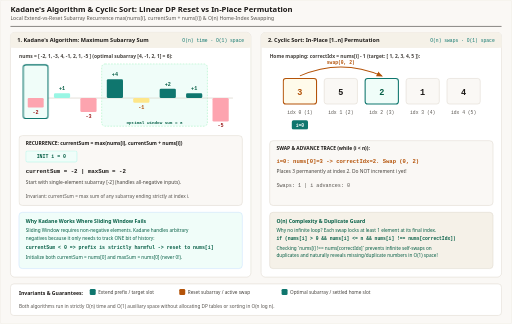
t = 0.00 s
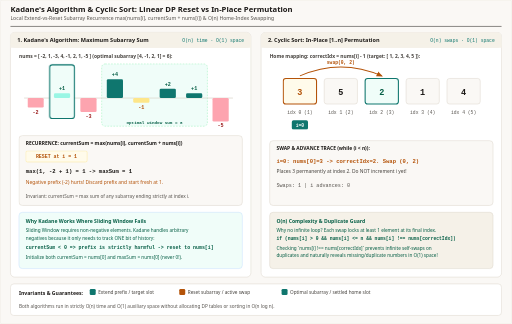
t = 1.67 s
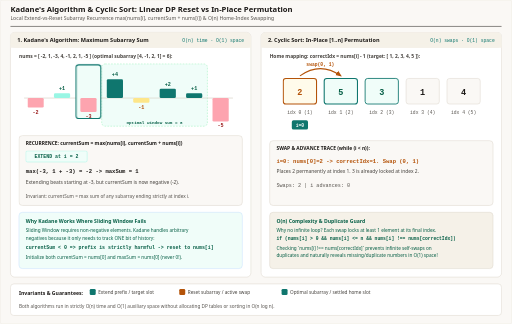
t = 3.33 s
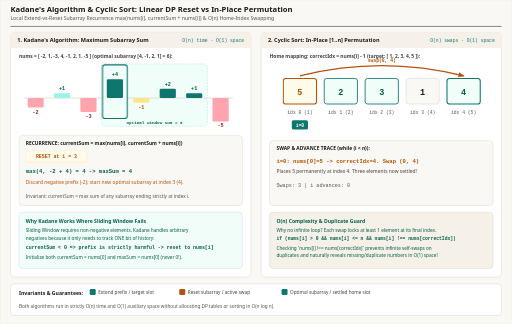
t = 5.00 s
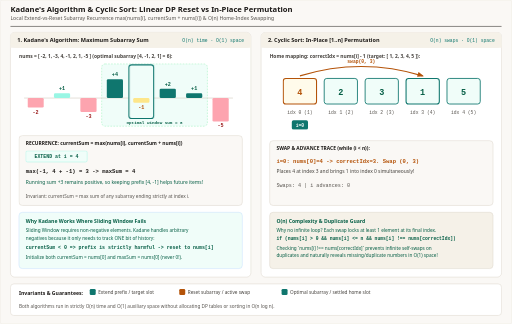
t = 6.67 s
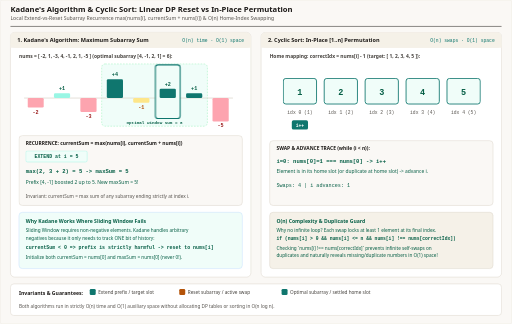
t = 8.33 s

The animated SVG that drew these frames (rendered in a browser with its animation timeline set to each time). Animation: 15 CSS @keyframes rules; frames cover the first 8.33 s, repeats indefinitely.

<svg xmlns="http://www.w3.org/2000/svg" viewBox="0 0 1200 760" width="1200" height="760" role="img" aria-labelledby="title desc">
  <title id="title">Kadane's Algorithm and Cyclic Sort: Dynamic Reset vs In-Place Permutation</title>
  <desc id="desc">Animated visualization of Kadane's algorithm evaluating currentSum = max(nums[i], currentSum + nums[i]) to find maximum subarray sum 6 on [-2, 1, -3, 4, -1, 2, 1, -5], paired with Cyclic Sort placing integers [1..n] into correctIdx = nums[i] - 1 in O(n) time and O(1) space.</desc>
  <defs>
    <marker id="arrow-blue" viewBox="0 0 10 10" refX="8" refY="5" markerWidth="6" markerHeight="6" orient="auto-start-reverse">
      <path d="M 0 1 L 10 5 L 0 9 z" fill="#0f766e"/>
    </marker>
    <marker id="arrow-amber" viewBox="0 0 10 10" refX="8" refY="5" markerWidth="6" markerHeight="6" orient="auto-start-reverse">
      <path d="M 0 1 L 10 5 L 0 9 z" fill="#b45309"/>
    </marker>
    <style>
      .sans { font-family: ui-sans-serif, system-ui, -apple-system, sans-serif; }
      .mono { font-family: ui-monospace, SFMono-Regular, Menlo, monospace; }

      /* Kadane 8 steps (12s) on [-2, 1, -3, 4, -1, 2, 1, -5]:
         k0: i=0(-2) cur=-2 max=-2
         k1: i=1(1)  RESET cur=1 max=1
         k2: i=2(-3) ext cur=-2 max=1
         k3: i=3(4)  RESET cur=4 max=4
         k4: i=4(-1) ext cur=3 max=4
         k5: i=5(2)  ext cur=5 max=5
         k6: i=6(1)  ext cur=6 max=6 (BEST)
         k7: i=7(-5) ext cur=1 max=6
      */
      @keyframes kad-ptr {
        0%, 10% { transform: translateX(0px); }
        12.5%, 23% { transform: translateX(62px); }
        25%, 35% { transform: translateX(124px); }
        37.5%, 48% { transform: translateX(186px); }
        50%, 60% { transform: translateX(248px); }
        62.5%, 73% { transform: translateX(310px); }
        75%, 85% { transform: translateX(372px); }
        87.5%, 100% { transform: translateX(434px); }
      }
      @keyframes kd-0 { 0%, 11% { opacity: 1; } 12.5%, 100% { opacity: 0; } }
      @keyframes kd-1 { 0%, 11% { opacity: 0; } 12.5%, 24% { opacity: 1; } 25%, 100% { opacity: 0; } }
      @keyframes kd-2 { 0%, 24% { opacity: 0; } 25%, 36% { opacity: 1; } 37.5%, 100% { opacity: 0; } }
      @keyframes kd-3 { 0%, 36% { opacity: 0; } 37.5%, 49% { opacity: 1; } 50%, 100% { opacity: 0; } }
      @keyframes kd-4 { 0%, 49% { opacity: 0; } 50%, 61% { opacity: 1; } 62.5%, 100% { opacity: 0; } }
      @keyframes kd-5 { 0%, 61% { opacity: 0; } 62.5%, 74% { opacity: 1; } 75%, 100% { opacity: 0; } }
      @keyframes kd-6 { 0%, 74% { opacity: 0; } 75%, 86% { opacity: 1; } 87.5%, 100% { opacity: 0; } }
      @keyframes kd-7 { 0%, 86% { opacity: 0; } 87.5%, 100% { opacity: 1; } }

      /* Cyclic Sort 6 steps (12s) on [3, 5, 2, 1, 4]:
         c0: [3,5,2,1,4] i=0, swap(0, 2)
         c1: [2,5,3,1,4] i=0, swap(0, 1)
         c2: [5,2,3,1,4] i=0, swap(0, 4)
         c3: [4,2,3,1,5] i=0, swap(0, 3)
         c4: [1,2,3,4,5] i=0 settled -> i++
         c5: [1,2,3,4,5] i=1..4 all nums[i] === i+1 -> DONE!
      */
      @keyframes cs-0 { 0%, 15% { opacity: 1; } 16.6%, 100% { opacity: 0; } }
      @keyframes cs-1 { 0%, 15% { opacity: 0; } 16.6%, 32% { opacity: 1; } 33.3%, 100% { opacity: 0; } }
      @keyframes cs-2 { 0%, 32% { opacity: 0; } 33.3%, 49% { opacity: 1; } 50%, 100% { opacity: 0; } }
      @keyframes cs-3 { 0%, 49% { opacity: 0; } 50%, 65% { opacity: 1; } 66.6%, 100% { opacity: 0; } }
      @keyframes cs-4 { 0%, 65% { opacity: 0; } 66.6%, 82% { opacity: 1; } 83.3%, 100% { opacity: 0; } }
      @keyframes cs-5 { 0%, 82% { opacity: 0; } 83.3%, 100% { opacity: 1; } }

      .anim-kad-ptr { animation: kad-ptr 12s ease-in-out infinite; }
      .kd-0 { animation: kd-0 12s linear infinite; }
      .kd-1 { animation: kd-1 12s linear infinite; }
      .kd-2 { animation: kd-2 12s linear infinite; }
      .kd-3 { animation: kd-3 12s linear infinite; }
      .kd-4 { animation: kd-4 12s linear infinite; }
      .kd-5 { animation: kd-5 12s linear infinite; }
      .kd-6 { animation: kd-6 12s linear infinite; }
      .kd-7 { animation: kd-7 12s linear infinite; }

      .cs-0 { animation: cs-0 12s linear infinite; }
      .cs-1 { animation: cs-1 12s linear infinite; }
      .cs-2 { animation: cs-2 12s linear infinite; }
      .cs-3 { animation: cs-3 12s linear infinite; }
      .cs-4 { animation: cs-4 12s linear infinite; }
      .cs-5 { animation: cs-5 12s linear infinite; }

      @media (prefers-reduced-motion: reduce) {
        .anim-kad-ptr, .kd-0, .kd-1, .kd-2, .kd-3, .kd-4, .kd-5, .kd-6, .kd-7,
        .cs-0, .cs-1, .cs-2, .cs-3, .cs-4, .cs-5 {
          animation: none !important;
        }
        .anim-kad-ptr { transform: translateX(372px); }
        .kd-0, .kd-1, .kd-2, .kd-3, .kd-4, .kd-5, .kd-7 { opacity: 0; }
        .kd-6 { opacity: 1; }
        .cs-0, .cs-1, .cs-2, .cs-4, .cs-5 { opacity: 0; }
        .cs-3 { opacity: 1; }
      }
    </style>
  </defs>

  <!-- Canvas -->
  <rect x="0" y="0" width="1200" height="760" rx="4" fill="#faf8f5" stroke="#e7e2d8" stroke-width="1"/>

  <!-- Header -->
  <line x1="24" y1="62" x2="1176" y2="62" stroke="#1c1917" stroke-width="1.2"/>
  
  <text x="24" y="27" class="sans" font-size="18" font-weight="700" fill="#1c1917" font-family="Georgia, 'Times New Roman', serif">Kadane&apos;s Algorithm &amp; Cyclic Sort: Linear DP Reset vs In-Place Permutation</text>
  <text x="24" y="47" class="sans" font-size="12" fill="#57534e" font-family="ui-sans-serif, system-ui, -apple-system, sans-serif">Local Extend-vs-Reset Subarray Recurrence max(nums[i], currentSum + nums[i]) &amp; O(n) Home-Index Swapping</text>

  <!-- LEFT PANEL: Kadane's Algorithm -->
  <rect x="24" y="76" width="564" height="574" rx="10" fill="#ffffff" stroke="#d6d0c4"/>
  <rect x="24" y="76" width="564" height="36" rx="10" fill="#f5f1e8"/>
  <rect x="24" y="102" width="564" height="10" fill="#f5f1e8"/>
  <text x="40" y="99" class="sans" font-size="13" font-weight="700" fill="#1c1917">1. Kadane&apos;s Algorithm: Maximum Subarray Sum</text>
  <text x="572" y="99" class="mono" font-size="11" fill="#0f766e" text-anchor="end">O(n) time · O(1) space</text>

  <text x="44" y="136" class="sans" font-size="11.5" font-weight="600" fill="#44403c">nums = [ -2, 1, -3, 4, -1, 2, 1, -5 ] (optimal subarray [4, -1, 2, 1] = 6):</text>

  <!-- Bar chart + array cells (8 cells, step 62, w=54, x=56) -->
  <g transform="translate(56, 154)">
    <!-- Optimal subarray backdrop [3..6] -->
    <rect x="182" y="-4" width="248" height="146" rx="8" fill="#f0fdf9" stroke="#86efac" stroke-dasharray="4 3"/>
    <text x="306" y="136" class="mono" font-size="10" font-weight="700" fill="#065f46" text-anchor="middle">optimal window sum = 6</text>

    <!-- Zero baseline y = 76 -->
    <line x1="0" y1="76" x2="490" y2="76" stroke="#d6d0c4" stroke-width="1.5"/>

    <!-- Animated active cell cursor -->
    <g class="anim-kad-ptr">
      <rect x="-2" y="-2" width="58" height="126" rx="6" fill="#f0fdf9" stroke="#0f766e" stroke-width="2.5"/>
    </g>

    <!-- Bars (1 unit = 11px): -2(22), +1(11), -3(33), +4(44), -1(11), +2(22), +1(11), -5(55) -->
    <!-- i=0: -2 -->
    <rect x="8" y="76" width="38" height="22" rx="3" fill="#fda4af"/>
    <text x="27" y="114" class="mono" font-size="12" font-weight="700" fill="#991b1b" text-anchor="middle">-2</text>
    <!-- i=1: +1 -->
    <rect x="70" y="65" width="38" height="11" rx="3" fill="#99f6e4"/>
    <text x="89" y="58" class="mono" font-size="12" font-weight="700" fill="#065f46" text-anchor="middle">+1</text>
    <!-- i=2: -3 -->
    <rect x="132" y="76" width="38" height="33" rx="3" fill="#fda4af"/>
    <text x="151" y="122" class="mono" font-size="12" font-weight="700" fill="#991b1b" text-anchor="middle">-3</text>
    <!-- i=3: +4 -->
    <rect x="194" y="32" width="38" height="44" rx="3" fill="#0f766e"/>
    <text x="213" y="25" class="mono" font-size="12" font-weight="700" fill="#065f46" text-anchor="middle">+4</text>
    <!-- i=4: -1 -->
    <rect x="256" y="76" width="38" height="11" rx="3" fill="#fde68a"/>
    <text x="275" y="102" class="mono" font-size="12" font-weight="700" fill="#b45309" text-anchor="middle">-1</text>
    <!-- i=5: +2 -->
    <rect x="318" y="54" width="38" height="22" rx="3" fill="#0f766e"/>
    <text x="337" y="47" class="mono" font-size="12" font-weight="700" fill="#065f46" text-anchor="middle">+2</text>
    <!-- i=6: +1 -->
    <rect x="380" y="65" width="38" height="11" rx="3" fill="#0f766e"/>
    <text x="399" y="58" class="mono" font-size="12" font-weight="700" fill="#065f46" text-anchor="middle">+1</text>
    <!-- i=7: -5 -->
    <rect x="442" y="76" width="38" height="55" rx="3" fill="#fda4af"/>
    <text x="461" y="144" class="mono" font-size="12" font-weight="700" fill="#991b1b" text-anchor="middle">-5</text>
  </g>

  <!-- Recurrence & Decision Trace Card -->
  <rect x="44" y="318" width="524" height="164" rx="8" fill="#faf8f5" stroke="#d6d0c4"/>
  <text x="60" y="340" class="sans" font-size="11.5" font-weight="700" fill="#1c1917">RECURRENCE: currentSum = max(nums[i], currentSum + nums[i])</text>

  <g class="kd-0">
    <rect x="60" y="354" width="120" height="26" rx="4" fill="#f0fdf9" stroke="#99f6e4"/>
    <text x="120" y="371" class="mono" font-size="11.5" font-weight="700" fill="#065f46" text-anchor="middle">INIT i = 0</text>
    <text x="60" y="406" class="mono" font-size="13.5" font-weight="700" fill="#1c1917">currentSum = -2   |   maxSum = -2</text>
    <text x="60" y="432" class="sans" font-size="11.5" fill="#44403c">Start with single-element subarray [-2] (handles all-negative inputs).</text>
  </g>
  <g class="kd-1">
    <rect x="60" y="354" width="144" height="26" rx="4" fill="#fffbeb" stroke="#fde68a"/>
    <text x="132" y="371" class="mono" font-size="11.5" font-weight="700" fill="#b45309" text-anchor="middle">RESET at i = 1</text>
    <text x="60" y="406" class="mono" font-size="13" font-weight="700" fill="#1c1917">max(1, -2 + 1) = 1   -&gt;   maxSum = 1</text>
    <text x="60" y="432" class="sans" font-size="11.5" fill="#b45309">Negative prefix (-2) hurts! Discard prefix and start fresh at 1.</text>
  </g>
  <g class="kd-2">
    <rect x="60" y="354" width="144" height="26" rx="4" fill="#f0fdf9" stroke="#99f6e4"/>
    <text x="132" y="371" class="mono" font-size="11.5" font-weight="700" fill="#065f46" text-anchor="middle">EXTEND at i = 2</text>
    <text x="60" y="406" class="mono" font-size="13" font-weight="700" fill="#1c1917">max(-3, 1 + -3) = -2   -&gt;   maxSum = 1</text>
    <text x="60" y="432" class="sans" font-size="11.5" fill="#44403c">Extending beats starting at -3, but currentSum is now negative (-2).</text>
  </g>
  <g class="kd-3">
    <rect x="60" y="354" width="144" height="26" rx="4" fill="#fffbeb" stroke="#fde68a"/>
    <text x="132" y="371" class="mono" font-size="11.5" font-weight="700" fill="#b45309" text-anchor="middle">RESET at i = 3</text>
    <text x="60" y="406" class="mono" font-size="13" font-weight="700" fill="#065f46">max(4, -2 + 4) = 4   -&gt;   maxSum = 4</text>
    <text x="60" y="432" class="sans" font-size="11.5" fill="#b45309">Discard negative prefix (-2); start new optimal subarray at index 3 (4).</text>
  </g>
  <g class="kd-4">
    <rect x="60" y="354" width="144" height="26" rx="4" fill="#f0fdf9" stroke="#99f6e4"/>
    <text x="132" y="371" class="mono" font-size="11.5" font-weight="700" fill="#065f46" text-anchor="middle">EXTEND at i = 4</text>
    <text x="60" y="406" class="mono" font-size="13" font-weight="700" fill="#1c1917">max(-1, 4 + -1) = 3   -&gt;   maxSum = 4</text>
    <text x="60" y="432" class="sans" font-size="11.5" fill="#065f46">Running sum +3 remains positive, so keeping prefix [4, -1] helps future items!</text>
  </g>
  <g class="kd-5">
    <rect x="60" y="354" width="144" height="26" rx="4" fill="#f0fdf9" stroke="#99f6e4"/>
    <text x="132" y="371" class="mono" font-size="11.5" font-weight="700" fill="#065f46" text-anchor="middle">EXTEND at i = 5</text>
    <text x="60" y="406" class="mono" font-size="13" font-weight="700" fill="#065f46">max(2, 3 + 2) = 5   -&gt;   maxSum = 5</text>
    <text x="60" y="432" class="sans" font-size="11.5" fill="#065f46">Prefix [4, -1] boosted 2 up to 5. New maxSum = 5!</text>
  </g>
  <g class="kd-6">
    <rect x="60" y="354" width="156" height="26" rx="4" fill="#f0fdf9" stroke="#99f6e4"/>
    <text x="138" y="371" class="mono" font-size="11.5" font-weight="700" fill="#065f46" text-anchor="middle">PEAK at i = 6</text>
    <text x="60" y="406" class="mono" font-size="13" font-weight="700" fill="#065f46">max(1, 5 + 1) = 6   -&gt;   maxSum = 6</text>
    <text x="60" y="432" class="sans" font-size="11.5" fill="#065f46">Optimal subarray [4, -1, 2, 1] reaches global maximum 6.</text>
  </g>
  <g class="kd-7">
    <rect x="60" y="354" width="144" height="26" rx="4" fill="#f0fdf9" stroke="#99f6e4"/>
    <text x="132" y="371" class="mono" font-size="11.5" font-weight="700" fill="#065f46" text-anchor="middle">EXTEND at i = 7</text>
    <text x="60" y="406" class="mono" font-size="13" font-weight="700" fill="#1c1917">max(-5, 6 + -5) = 1   -&gt;   maxSum = 6</text>
    <text x="60" y="432" class="sans" font-size="11.5" fill="#44403c">currentSum drops to 1, while maxSum preserves best seen (6).</text>
  </g>

  <text x="60" y="464" class="sans" font-size="11" fill="#57534e">Invariant: currentSum = max sum of any subarray ending strictly at index i.</text>

  <!-- Kadane insight box -->
  <rect x="44" y="498" width="524" height="132" rx="8" fill="#f0fdf9" stroke="#bfdbfe"/>
  <text x="60" y="522" class="sans" font-size="12" font-weight="700" fill="#065f46">Why Kadane Works Where Sliding Window Fails</text>
  <text x="60" y="544" class="sans" font-size="11" fill="#065f46">Sliding Window requires non-negative elements. Kadane handles arbitrary</text>
  <text x="60" y="562" class="sans" font-size="11" fill="#065f46">negatives because it only needs to track ONE bit of history:</text>
  <text x="60" y="584" class="mono" font-size="11.5" font-weight="700" fill="#065f46">currentSum &lt; 0  =&gt;  prefix is strictly harmful -&gt; reset to nums[i]</text>
  <text x="60" y="608" class="sans" font-size="11" fill="#065f46">Initialize both currentSum = nums[0] and maxSum = nums[0] (never 0!).</text>

  <!-- RIGHT PANEL: Cyclic Sort -->
  <rect x="612" y="76" width="564" height="574" rx="10" fill="#ffffff" stroke="#d6d0c4"/>
  <rect x="612" y="76" width="564" height="36" rx="10" fill="#f5f1e8"/>
  <rect x="612" y="102" width="564" height="10" fill="#f5f1e8"/>
  <text x="628" y="99" class="sans" font-size="13" font-weight="700" fill="#1c1917">2. Cyclic Sort: In-Place [1..n] Permutation</text>
  <text x="1160" y="99" class="mono" font-size="11" fill="#0f766e" text-anchor="end">O(n) swaps · O(1) space</text>

  <text x="632" y="136" class="sans" font-size="11.5" font-weight="600" fill="#44403c">Home mapping: correctIdx = nums[i] - 1  (target: [ 1, 2, 3, 4, 5 ]):</text>

  <!-- Cyclic Sort Array Visualization (5 cells, x=664, step=96, w=78) -->
  <g transform="translate(664, 180)">
    <!-- Target index headers -->
    <text x="39" y="88" class="mono" font-size="11" fill="#57534e" text-anchor="middle">idx 0 (1)</text>
    <text x="135" y="88" class="mono" font-size="11" fill="#57534e" text-anchor="middle">idx 1 (2)</text>
    <text x="231" y="88" class="mono" font-size="11" fill="#57534e" text-anchor="middle">idx 2 (3)</text>
    <text x="327" y="88" class="mono" font-size="11" fill="#57534e" text-anchor="middle">idx 3 (4)</text>
    <text x="423" y="88" class="mono" font-size="11" fill="#57534e" text-anchor="middle">idx 4 (5)</text>

    <!-- Step 0: [3, 5, 2, 1, 4], swap(0, 2) -->
    <g class="cs-0">
      <path d="M 39 -2 Q 135 -44 231 -2" fill="none" stroke="#b45309" stroke-width="2.5" marker-end="url(#arrow-amber)"/>
      <text x="135" y="-30" class="mono" font-size="11" font-weight="700" fill="#b45309" text-anchor="middle">swap(0, 2)</text>
      <rect x="0" y="4" width="78" height="60" rx="6" fill="#fffbeb" stroke="#b45309" stroke-width="2.5"/>
      <rect x="96" y="4" width="78" height="60" rx="6" fill="#faf8f5" stroke="#d6d0c4"/>
      <rect x="192" y="4" width="78" height="60" rx="6" fill="#f0fdf9" stroke="#0f766e" stroke-width="2.5"/>
      <rect x="288" y="4" width="78" height="60" rx="6" fill="#faf8f5" stroke="#d6d0c4"/>
      <rect x="384" y="4" width="78" height="60" rx="6" fill="#faf8f5" stroke="#d6d0c4"/>
      <g class="mono" font-size="20" font-weight="700" text-anchor="middle">
        <text x="39" y="42" fill="#b45309">3</text><text x="135" y="42" fill="#1c1917">5</text><text x="231" y="42" fill="#065f46">2</text><text x="327" y="42" fill="#1c1917">1</text><text x="423" y="42" fill="#1c1917">4</text>
      </g>
      <rect x="20" y="102" width="38" height="22" rx="4" fill="#0f766e"/><text x="39" y="117" class="mono" font-size="11" font-weight="700" fill="#ffffff" text-anchor="middle">i=0</text>
    </g>

    <!-- Step 1: [2, 5, 3, 1, 4], swap(0, 1) (3 settled at 2!) -->
    <g class="cs-1">
      <path d="M 39 -2 Q 87 -36 135 -2" fill="none" stroke="#b45309" stroke-width="2.5" marker-end="url(#arrow-amber)"/>
      <text x="87" y="-26" class="mono" font-size="11" font-weight="700" fill="#b45309" text-anchor="middle">swap(0, 1)</text>
      <rect x="0" y="4" width="78" height="60" rx="6" fill="#fffbeb" stroke="#b45309" stroke-width="2.5"/>
      <rect x="96" y="4" width="78" height="60" rx="6" fill="#f0fdf9" stroke="#0f766e" stroke-width="2.5"/>
      <rect x="192" y="4" width="78" height="60" rx="6" fill="#f0fdf9" stroke="#0f766e" stroke-width="2"/>
      <rect x="288" y="4" width="78" height="60" rx="6" fill="#faf8f5" stroke="#d6d0c4"/>
      <rect x="384" y="4" width="78" height="60" rx="6" fill="#faf8f5" stroke="#d6d0c4"/>
      <g class="mono" font-size="20" font-weight="700" text-anchor="middle">
        <text x="39" y="42" fill="#b45309">2</text><text x="135" y="42" fill="#065f46">5</text><text x="231" y="42" fill="#065f46">3</text><text x="327" y="42" fill="#1c1917">1</text><text x="423" y="42" fill="#1c1917">4</text>
      </g>
      <rect x="20" y="102" width="38" height="22" rx="4" fill="#0f766e"/><text x="39" y="117" class="mono" font-size="11" font-weight="700" fill="#ffffff" text-anchor="middle">i=0</text>
    </g>

    <!-- Step 2: [5, 2, 3, 1, 4], swap(0, 4) (2, 3 settled!) -->
    <g class="cs-2">
      <path d="M 39 -2 Q 231 -50 423 -2" fill="none" stroke="#b45309" stroke-width="2.5" marker-end="url(#arrow-amber)"/>
      <text x="231" y="-34" class="mono" font-size="11" font-weight="700" fill="#b45309" text-anchor="middle">swap(0, 4)</text>
      <rect x="0" y="4" width="78" height="60" rx="6" fill="#fffbeb" stroke="#b45309" stroke-width="2.5"/>
      <rect x="96" y="4" width="78" height="60" rx="6" fill="#f0fdf9" stroke="#0f766e" stroke-width="2"/>
      <rect x="192" y="4" width="78" height="60" rx="6" fill="#f0fdf9" stroke="#0f766e" stroke-width="2"/>
      <rect x="288" y="4" width="78" height="60" rx="6" fill="#faf8f5" stroke="#d6d0c4"/>
      <rect x="384" y="4" width="78" height="60" rx="6" fill="#f0fdf9" stroke="#0f766e" stroke-width="2.5"/>
      <g class="mono" font-size="20" font-weight="700" text-anchor="middle">
        <text x="39" y="42" fill="#b45309">5</text><text x="135" y="42" fill="#065f46">2</text><text x="231" y="42" fill="#065f46">3</text><text x="327" y="42" fill="#1c1917">1</text><text x="423" y="42" fill="#065f46">4</text>
      </g>
      <rect x="20" y="102" width="38" height="22" rx="4" fill="#0f766e"/><text x="39" y="117" class="mono" font-size="11" font-weight="700" fill="#ffffff" text-anchor="middle">i=0</text>
    </g>

    <!-- Step 3: [4, 2, 3, 1, 5], swap(0, 3) (2, 3, 5 settled!) -->
    <g class="cs-3">
      <path d="M 39 -2 Q 183 -46 327 -2" fill="none" stroke="#b45309" stroke-width="2.5" marker-end="url(#arrow-amber)"/>
      <text x="183" y="-32" class="mono" font-size="11" font-weight="700" fill="#b45309" text-anchor="middle">swap(0, 3)</text>
      <rect x="0" y="4" width="78" height="60" rx="6" fill="#fffbeb" stroke="#b45309" stroke-width="2.5"/>
      <rect x="96" y="4" width="78" height="60" rx="6" fill="#f0fdf9" stroke="#0f766e" stroke-width="2"/>
      <rect x="192" y="4" width="78" height="60" rx="6" fill="#f0fdf9" stroke="#0f766e" stroke-width="2"/>
      <rect x="288" y="4" width="78" height="60" rx="6" fill="#f0fdf9" stroke="#0f766e" stroke-width="2.5"/>
      <rect x="384" y="4" width="78" height="60" rx="6" fill="#f0fdf9" stroke="#0f766e" stroke-width="2"/>
      <g class="mono" font-size="20" font-weight="700" text-anchor="middle">
        <text x="39" y="42" fill="#b45309">4</text><text x="135" y="42" fill="#065f46">2</text><text x="231" y="42" fill="#065f46">3</text><text x="327" y="42" fill="#065f46">1</text><text x="423" y="42" fill="#065f46">5</text>
      </g>
      <rect x="20" y="102" width="38" height="22" rx="4" fill="#0f766e"/><text x="39" y="117" class="mono" font-size="11" font-weight="700" fill="#ffffff" text-anchor="middle">i=0</text>
    </g>

    <!-- Step 4: [1, 2, 3, 4, 5], i=0 matches -> i++ -->
    <g class="cs-4">
      <rect x="0" y="4" width="78" height="60" rx="6" fill="#f0fdf9" stroke="#0f766e" stroke-width="2"/>
      <rect x="96" y="4" width="78" height="60" rx="6" fill="#f0fdf9" stroke="#0f766e" stroke-width="2"/>
      <rect x="192" y="4" width="78" height="60" rx="6" fill="#f0fdf9" stroke="#0f766e" stroke-width="2"/>
      <rect x="288" y="4" width="78" height="60" rx="6" fill="#f0fdf9" stroke="#0f766e" stroke-width="2"/>
      <rect x="384" y="4" width="78" height="60" rx="6" fill="#f0fdf9" stroke="#0f766e" stroke-width="2"/>
      <g class="mono" font-size="20" font-weight="700" fill="#065f46" text-anchor="middle">
        <text x="39" y="42">1</text><text x="135" y="42">2</text><text x="231" y="42">3</text><text x="327" y="42">4</text><text x="423" y="42">5</text>
      </g>
      <rect x="20" y="102" width="38" height="22" rx="4" fill="#0f766e"/><text x="39" y="117" class="mono" font-size="11" font-weight="700" fill="#ffffff" text-anchor="middle">i++</text>
    </g>

    <!-- Step 5: Sorted! i=4 finishes -->
    <g class="cs-5">
      <rect x="0" y="4" width="78" height="60" rx="6" fill="#f0fdf9" stroke="#0f766e" stroke-width="2.5"/>
      <rect x="96" y="4" width="78" height="60" rx="6" fill="#f0fdf9" stroke="#0f766e" stroke-width="2.5"/>
      <rect x="192" y="4" width="78" height="60" rx="6" fill="#f0fdf9" stroke="#0f766e" stroke-width="2.5"/>
      <rect x="288" y="4" width="78" height="60" rx="6" fill="#f0fdf9" stroke="#0f766e" stroke-width="2.5"/>
      <rect x="384" y="4" width="78" height="60" rx="6" fill="#f0fdf9" stroke="#0f766e" stroke-width="2.5"/>
      <g class="mono" font-size="20" font-weight="700" fill="#065f46" text-anchor="middle">
        <text x="39" y="42">1</text><text x="135" y="42">2</text><text x="231" y="42">3</text><text x="327" y="42">4</text><text x="423" y="42">5</text>
      </g>
      <rect x="398" y="102" width="50" height="22" rx="4" fill="#0f766e"/><text x="423" y="117" class="mono" font-size="11" font-weight="700" fill="#ffffff" text-anchor="middle">DONE</text>
    </g>
  </g>

  <!-- Step Log Box for Cyclic Sort -->
  <rect x="632" y="330" width="524" height="152" rx="8" fill="#faf8f5" stroke="#d6d0c4"/>
  <text x="648" y="352" class="sans" font-size="11.5" font-weight="700" fill="#1c1917">SWAP &amp; ADVANCE TRACE (while (i &lt; n)):</text>

  <g class="cs-0">
    <text x="648" y="382" class="mono" font-size="13" font-weight="700" fill="#b45309">i=0: nums[0]=3 -&gt; correctIdx=2. Swap (0, 2)</text>
    <text x="648" y="406" class="sans" font-size="11.5" fill="#44403c">Places 3 permanently at index 2. Do NOT increment i yet!</text>
    <text x="648" y="438" class="mono" font-size="12" fill="#57534e">Swaps: 1   |   i advances: 0</text>
  </g>
  <g class="cs-1">
    <text x="648" y="382" class="mono" font-size="13" font-weight="700" fill="#b45309">i=0: nums[0]=2 -&gt; correctIdx=1. Swap (0, 1)</text>
    <text x="648" y="406" class="sans" font-size="11.5" fill="#44403c">Places 2 permanently at index 1. 3 is already locked at index 2.</text>
    <text x="648" y="438" class="mono" font-size="12" fill="#57534e">Swaps: 2   |   i advances: 0</text>
  </g>
  <g class="cs-2">
    <text x="648" y="382" class="mono" font-size="13" font-weight="700" fill="#b45309">i=0: nums[0]=5 -&gt; correctIdx=4. Swap (0, 4)</text>
    <text x="648" y="406" class="sans" font-size="11.5" fill="#44403c">Places 5 permanently at index 4. Three elements now settled!</text>
    <text x="648" y="438" class="mono" font-size="12" fill="#57534e">Swaps: 3   |   i advances: 0</text>
  </g>
  <g class="cs-3">
    <text x="648" y="382" class="mono" font-size="13" font-weight="700" fill="#b45309">i=0: nums[0]=4 -&gt; correctIdx=3. Swap (0, 3)</text>
    <text x="648" y="406" class="sans" font-size="11.5" fill="#44403c">Places 4 at index 3 and brings 1 into index 0 simultaneously!</text>
    <text x="648" y="438" class="mono" font-size="12" fill="#57534e">Swaps: 4   |   i advances: 0</text>
  </g>
  <g class="cs-4">
    <text x="648" y="382" class="mono" font-size="13" font-weight="700" fill="#065f46">i=0: nums[0]=1 === nums[0] -&gt; i++</text>
    <text x="648" y="406" class="sans" font-size="11.5" fill="#065f46">Element is in its home slot (or duplicate at home slot) -&gt; advance i.</text>
    <text x="648" y="438" class="mono" font-size="12" fill="#065f46">Swaps: 4   |   i advances: 1</text>
  </g>
  <g class="cs-5">
    <text x="648" y="382" class="mono" font-size="13" font-weight="700" fill="#065f46">i=1..4: all nums[i] === i + 1 -&gt; sorted in O(n)!</text>
    <text x="648" y="406" class="sans" font-size="11.5" fill="#065f46">Total iterations = 4 swaps + 5 advances = 9 &lt;= 2n (at most n-1 swaps).</text>
    <text x="648" y="438" class="mono" font-size="12" font-weight="700" fill="#065f46">Swaps: 4 (&lt;= n-1)   |   i advances: 5 (= n)</text>
  </g>

  <rect x="632" y="498" width="524" height="132" rx="8" fill="#f5f1e8" stroke="#d6d0c4"/>
  <text x="648" y="522" class="sans" font-size="12" font-weight="700" fill="#065f46">O(n) Complexity &amp; Duplicate Guard</text>
  <text x="648" y="544" class="sans" font-size="11" fill="#065f46">Why no infinite loop? Each swap locks at least 1 element at its final index.</text>
  <text x="648" y="564" class="mono" font-size="11" font-weight="700" fill="#065f46">if (nums[i] &gt; 0 &amp;&amp; nums[i] &lt;= n &amp;&amp; nums[i] !== nums[correctIdx])</text>
  <text x="648" y="586" class="sans" font-size="11" fill="#065f46">Checking `nums[i] !== nums[correctIdx]` prevents infinite self-swaps on</text>
  <text x="648" y="604" class="sans" font-size="11" fill="#065f46">duplicates and naturally reveals missing/duplicate numbers in O(1) space!</text>

  <!-- Bottom Legend -->
  <rect x="24" y="666" width="1152" height="74" rx="8" fill="#ffffff" stroke="#d6d0c4"/>
  <text x="44" y="692" class="sans" font-size="12" font-weight="700" fill="#1c1917">Invariants &amp; Guarantees:</text>
  <rect x="210" y="678" width="14" height="14" rx="3" fill="#0f766e"/>
  <text x="230" y="690" class="sans" font-size="11" fill="#44403c">Extend prefix / target slot</text>
  <rect x="420" y="678" width="14" height="14" rx="3" fill="#b45309"/>
  <text x="440" y="690" class="sans" font-size="11" fill="#44403c">Reset subarray / active swap</text>
  <rect x="660" y="678" width="14" height="14" rx="3" fill="#0f766e"/>
  <text x="680" y="690" class="sans" font-size="11" fill="#44403c">Optimal subarray / settled home slot</text>
  <text x="44" y="722" class="sans" font-size="11" fill="#57534e">Both algorithms run in strictly O(n) time and O(1) auxiliary space without allocating DP tables or sorting in O(n log n).</text>
</svg>
